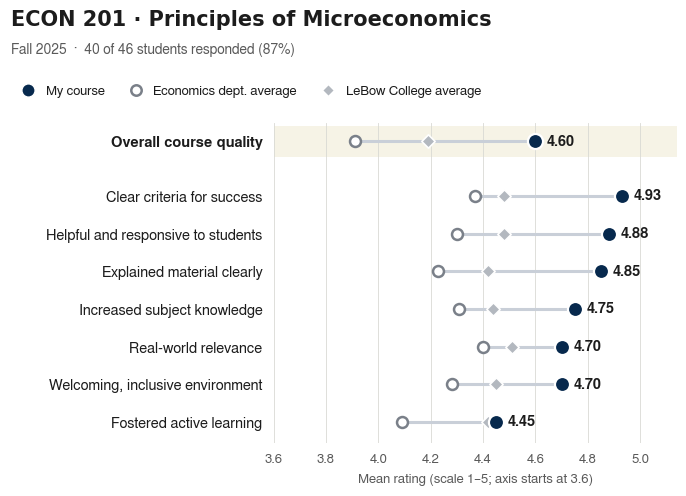
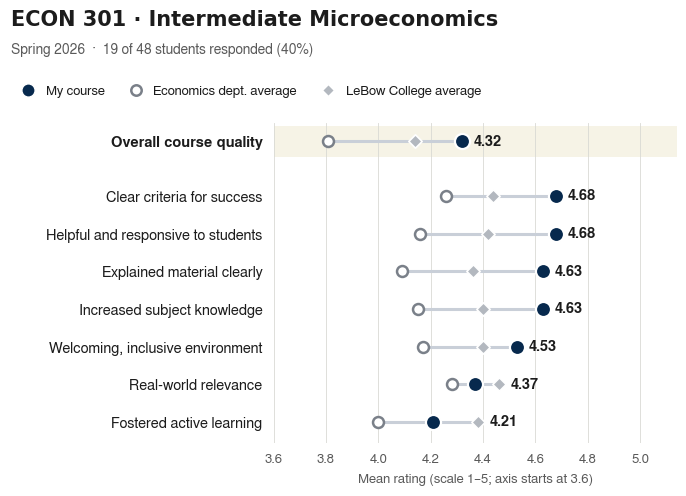
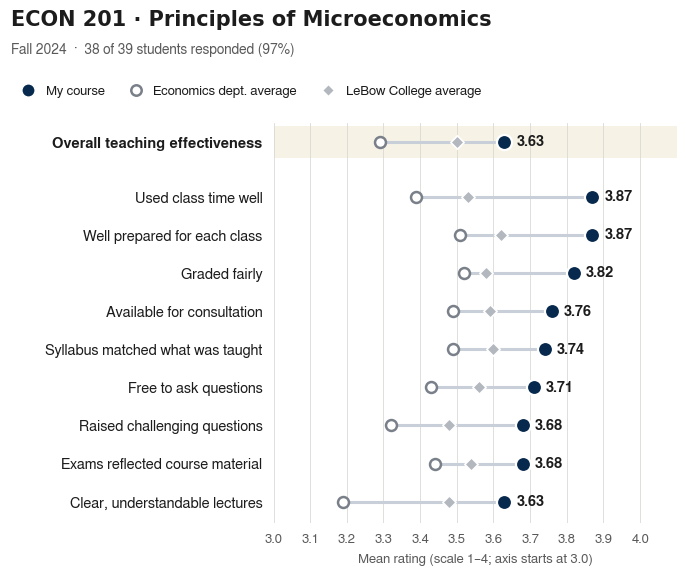

These figures' Python source, in order:
"""Teaching-evaluation dot plots for bgian123.github.io (teaching page).
Source: Drexel LeBow course evaluation reports (Fall 2024, Fall 2025, Spring 2026)."""
import matplotlib
matplotlib.use("Agg")
import matplotlib.pyplot as plt
from matplotlib import font_manager as fm
from matplotlib.lines import Line2D

NAVY, INK, MUTED, RULE = "#07294D", "#1c1c1c", "#5a5a5a", "#d9d9d4"
DEPT, COLL, GOLD = "#7A8089", "#B3B8BF", "#FFC600"
SERIF, SANS = "Caladea", "FreeSans"

EVALS = [
 dict(key="econ201-fall2025", course="ECON 201 · Principles of Microeconomics", term="Fall 2025",
      resp="40 of 46 students responded (87%)", scale=5, xlim=(3.6, 5.0),
      overall=("Overall course quality", 4.60, 3.91, 4.19),
      items=[("Clear criteria for success", 4.93, 4.37, 4.48),
             ("Helpful and responsive to students", 4.88, 4.30, 4.48),
             ("Explained material clearly", 4.85, 4.23, 4.42),
             ("Increased subject knowledge", 4.75, 4.31, 4.44),
             ("Real-world relevance", 4.70, 4.40, 4.51),
             ("Welcoming, inclusive environment", 4.70, 4.28, 4.45),
             ("Fostered active learning", 4.45, 4.09, 4.42)]),
 dict(key="econ301-spring2026", course="ECON 301 · Intermediate Microeconomics", term="Spring 2026",
      resp="19 of 48 students responded (40%)", scale=5, xlim=(3.6, 5.0),
      overall=("Overall course quality", 4.32, 3.81, 4.14),
      items=[("Clear criteria for success", 4.68, 4.26, 4.44),
             ("Helpful and responsive to students", 4.68, 4.16, 4.42),
             ("Explained material clearly", 4.63, 4.09, 4.36),
             ("Increased subject knowledge", 4.63, 4.15, 4.40),
             ("Welcoming, inclusive environment", 4.53, 4.17, 4.40),
             ("Real-world relevance", 4.37, 4.28, 4.46),
             ("Fostered active learning", 4.21, 4.00, 4.38)]),
 dict(key="econ201-fall2024", course="ECON 201 · Principles of Microeconomics", term="Fall 2024",
      resp="38 of 39 students responded (97%)", scale=4, xlim=(3.0, 4.0),
      overall=("Overall teaching effectiveness", 3.63, 3.29, 3.50),
      items=[("Used class time well", 3.87, 3.39, 3.53),
             ("Well prepared for each class", 3.87, 3.51, 3.62),
             ("Graded fairly", 3.82, 3.52, 3.58),
             ("Available for consultation", 3.76, 3.49, 3.59),
             ("Syllabus matched what was taught", 3.74, 3.49, 3.60),
             ("Free to ask questions", 3.71, 3.43, 3.56),
             ("Raised challenging questions", 3.68, 3.32, 3.48),
             ("Exams reflected course material", 3.68, 3.44, 3.54),
             ("Clear, understandable lectures", 3.63, 3.19, 3.48)]),
]

def draw(e, out):
    rows = [e["overall"]] + e["items"]
    n = len(rows)
    top = 1.35
    fig_h = top + 0.75 + 0.40 * n
    fig = plt.figure(figsize=(7.4, fig_h), dpi=240)
    ax = fig.add_axes([0.385, 0.75 / fig_h, 0.545, (0.40 * n) / fig_h])
    ys = list(range(n))[::-1]
    ys = [y - (0.45 if i > 0 else 0) for i, y in enumerate(ys)]  # gap below overall row
    lo, hi = e["xlim"]
    # overall-row band
    ax.axhspan(ys[0] - 0.42, ys[0] + 0.42, color="#F6F3E6", zorder=0, lw=0)
    for x in [t / 10 for t in range(int(lo * 10), int(hi * 10) + 1, 2 if e["scale"] == 5 else 1)]:
        ax.axvline(x, color=RULE, lw=0.6, zorder=1)
    for (label, c, d, col), y in zip(rows, ys):
        ax.plot([min(c, d, col), max(c, d, col)], [y, y], color="#C9CFD8", lw=2.2, solid_capstyle="round", zorder=2)
        ax.scatter(col, y, marker="D", s=46, color=COLL, edgecolor="white", linewidth=1.2, zorder=3)
        ax.scatter(d, y, marker="o", s=62, facecolor="white", edgecolor=DEPT, linewidth=1.8, zorder=4)
        ax.scatter(c, y, marker="o", s=118, color=NAVY, edgecolor="white", linewidth=1.6, zorder=5)
        ax.text(max(c, d, col) + (hi - lo) * 0.032, y, f"{c:.2f}", va="center", ha="left",
                fontsize=10.5, fontfamily=SANS, fontweight="bold", color=INK, zorder=6)
    ax.set_yticks(ys)
    ax.set_yticklabels([r[0] for r in rows], fontfamily=SANS, fontsize=10.5, color=INK)
    ax.get_yticklabels()[0].set_fontweight("bold")
    ax.set_xlim(lo, hi + (hi - lo) * 0.10)
    ax.set_ylim(min(ys) - 0.55, ys[0] + 0.5)
    ticks = [t / 10 for t in range(int(lo * 10), int(hi * 10) + 1, 2 if e["scale"] == 5 else 1)]
    ax.set_xticks(ticks)
    ax.set_xticklabels([f"{t:.1f}" for t in ticks], fontfamily=SANS, fontsize=9.5, color=MUTED)
    ax.set_xlabel(f"Mean rating (scale 1–{e['scale']}; axis starts at {lo:.1f})", fontfamily=SANS,
                  fontsize=9.5, color=MUTED, labelpad=6)
    for s in ax.spines.values():
        s.set_visible(False)
    ax.tick_params(length=0, pad=8)
    # header
    fig.text(0.03, 1 - 0.38 / fig_h, e["course"], fontfamily=SERIF, fontsize=15, fontweight="bold", color=INK)
    fig.text(0.03, 1 - 0.66 / fig_h, f"{e['term']}  ·  {e['resp']}", fontfamily=SANS, fontsize=10, color=MUTED)
    handles = [Line2D([], [], marker="o", ls="", ms=9.5, color=NAVY, mec="white", label="My course"),
               Line2D([], [], marker="o", ls="", ms=7.5, mfc="white", mec=DEPT, mew=1.8, label="Economics dept. average"),
               Line2D([], [], marker="D", ls="", ms=6.5, color=COLL, mec="white", label="LeBow College average")]
    fig.legend(handles=handles, loc="upper left", bbox_to_anchor=(0.02, 1 - 0.86 / fig_h), ncol=3,
               frameon=False, prop={"family": SANS, "size": 9.5}, labelcolor=INK, handletextpad=0.3,
               columnspacing=1.4)
    fig.savefig(out, facecolor="white")
    plt.close(fig)

if __name__ == "__main__":
    import sys
    outdir = sys.argv[1] if len(sys.argv) > 1 else "."
    for e in EVALS:
        draw(e, f"{outdir}/{e['key']}.png")
